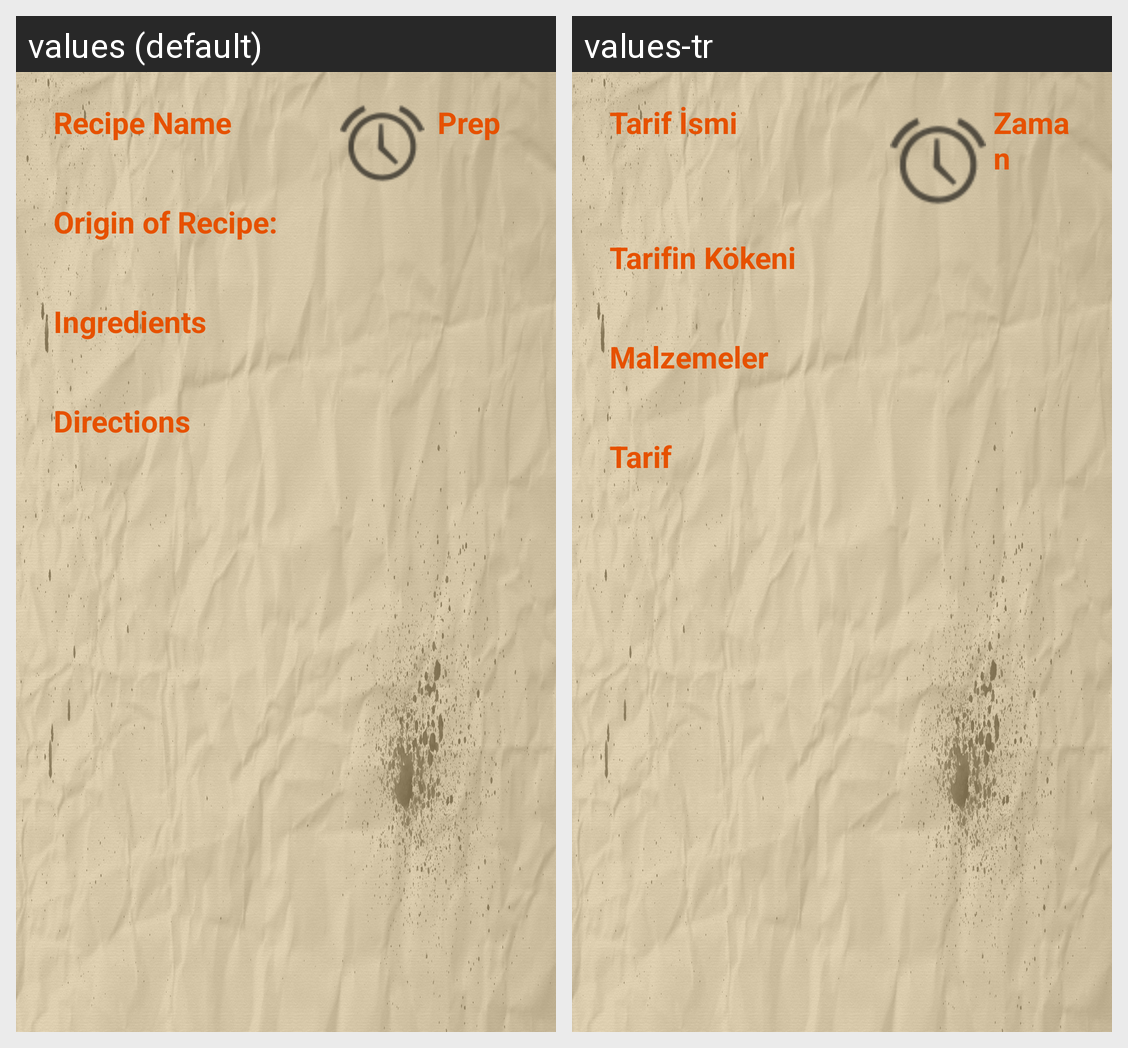

For this localized Android screen grid, give each drawn string resource with its value in every locale shown.
Android screen res/layout/show_recipe.xml rendered under 2 locales, left to right: values (default), values-tr. Device: Nexus 5 (rendered at 1080×1920; each locale shown at half size, 540×960, under a caption strip naming it); theme AppTheme.
Strings drawn on this screen, with the default value and each locale's value (text and hints the layout hard-codes, and strings that could not be matched under every locale, appear in the picture but are not listed):

recipeName
  values: Recipe Name
  values-tr: Tarif İsmi

prep
  values: Prep
  values-tr: Zaman

origin
  values: Origin of Recipe:
  values-tr: Tarifin Kökeni

ingredients
  values: Ingredients
  values-tr: Malzemeler

directions
  values: Directions
  values-tr: Tarif
